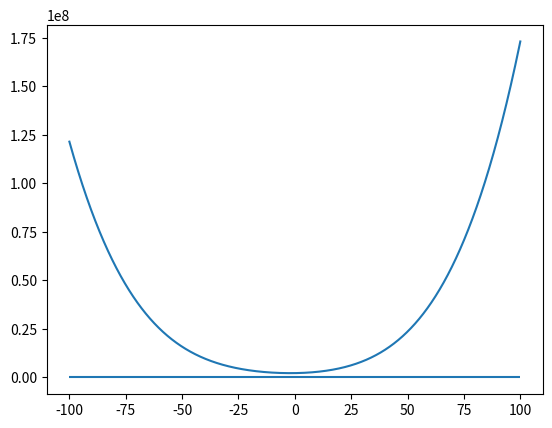
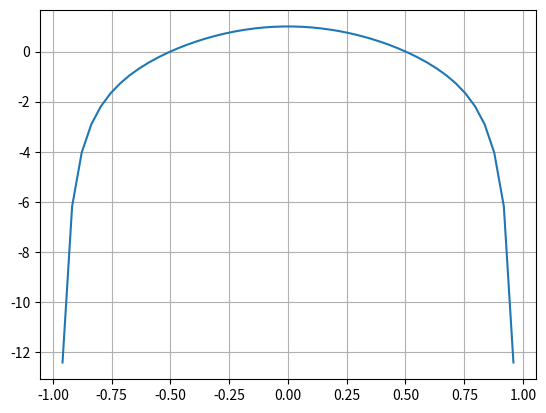
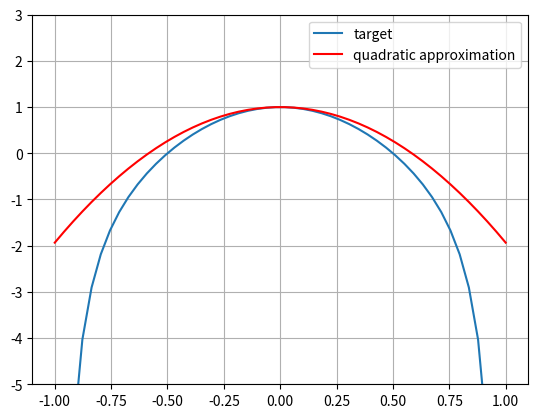
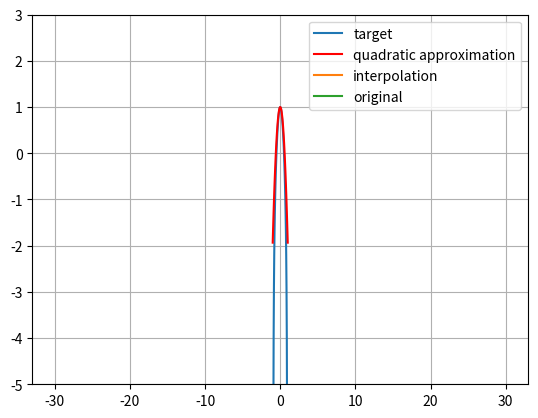
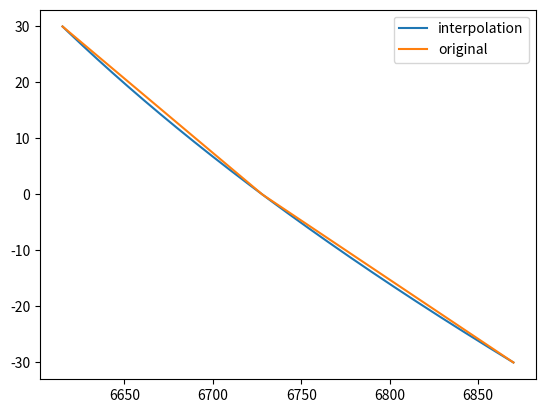

Reproduce these figures in Python, in order.
# -*- coding: utf-8 -*-
"""
Created on Thu Dec 16 14:42:33 2021

@author: Oliver
"""
#%% IMPORTING VARIABLES

import matplotlib.pyplot as plt
import math
import numpy as np
import sympy as sp
import timeit

#%% QUESTION 1
sm = 1500
cm = 12
min_x = -100
max_x = 100

def function(x):
    return x**4 + 2*cm*x**3 +3*sm*x**2+cm*sm*x+sm**2
x = np.linspace(min_x,max_x,100000)
func_values = []
for i in x:
    func_values.append(function(i))
plt.plot(x,func_values)
plt.hlines(0,min_x,max_x)
plt.show()


#%% QUESTION 2

from sympy import *
 
x = Symbol('x')
p = Symbol('p')
z = integrate(sin(x)*cos(p*x),(x, 0, pi))
print(z)
equation = lambda x: -cos(pi*x)/(x**2 - 1)

print(equation(3.14159)-equation(0))

def f(x):
    return -np.cos(3.14159*x)/(x**2 - 1)
x = np.linspace(-1, 1)
fig, ax = plt.subplots()
ax.plot(x, f(x), label='target')
ax.grid()

def fprime(x):
    return (3.14159*(x**2-1)*np.sin(3.14159*x)+2*x+2*x*np.cos(3.14159*x))/(1-x**2)**2
def fsecond(x):
    return -(4*3.14159*x*np.sin(3.14159*x))/(1-x**2)**2-(3.14159**2*np.cos(3.14159*x))/(1-x**2)+((8*x**2)/(1-x**2)**3+2/(1-x**2)**2)*(1+np.cos(3.14159*x))

def quadratic_approx(x, x0, f, fprime, fsecond):
    return f(x0)+fprime(x0)*(x-x0)+0.5*fsecond(x0)*(x-x0)**2

x = np.linspace(-1, 1)
fig, ax = plt.subplots()
ax.plot(x, f(x), label='target')
ax.grid()
ax.plot(x, quadratic_approx(x, 0, f, fprime, fsecond), color='red', label='quadratic approximation')
ax.set_ylim([-5,3])

plt.legend()

def newton(x0, fprime, fsecond, maxiter=100, eps=0.0001):
    x=x0
    for i in range(maxiter):
        xnew=x-(fprime(x)/fsecond(x))
        if xnew-x<eps:
            return xnew
            print('converged')
            break
        x = xnew
    return x

x_star=newton(0, fprime, fsecond)
print(f'The value of p that minimizes this equation is: {x_star}')
fig, ax = plt.subplots()
ax.plot(x, f(x), label='target')
ax.grid()
ax.plot(x, quadratic_approx(x, x_star , f, fprime, fsecond), color='red', label='quadratic approximation')
ax.set_ylim([-5,3])

plt.legend()

#%% QUESTION 3
from scipy.interpolate import interp2d, interp1d
import numpy as np
import matplotlib.pyplot as plt

ref_theta = [-30,0,30]
ref_R = [6870,6728,6615]

r_f = interp1d(ref_theta,ref_R,'quadratic')
values_R  = []
theta_values =  np.linspace(-30,30,10000)
for i in theta_values:
    values_R.append(r_f(i))
    if i == 30:
        print(r_f(i))
        break
    
plt.plot(theta_values,values_R, label = 'interpolation')
plt.plot(ref_theta,ref_R, label = 'original')
plt.legend()
plt.show()
plt.plot(values_R,theta_values, label = 'interpolation')
plt.plot(ref_R,ref_theta, label = 'original')
plt.legend()
plt.show()
